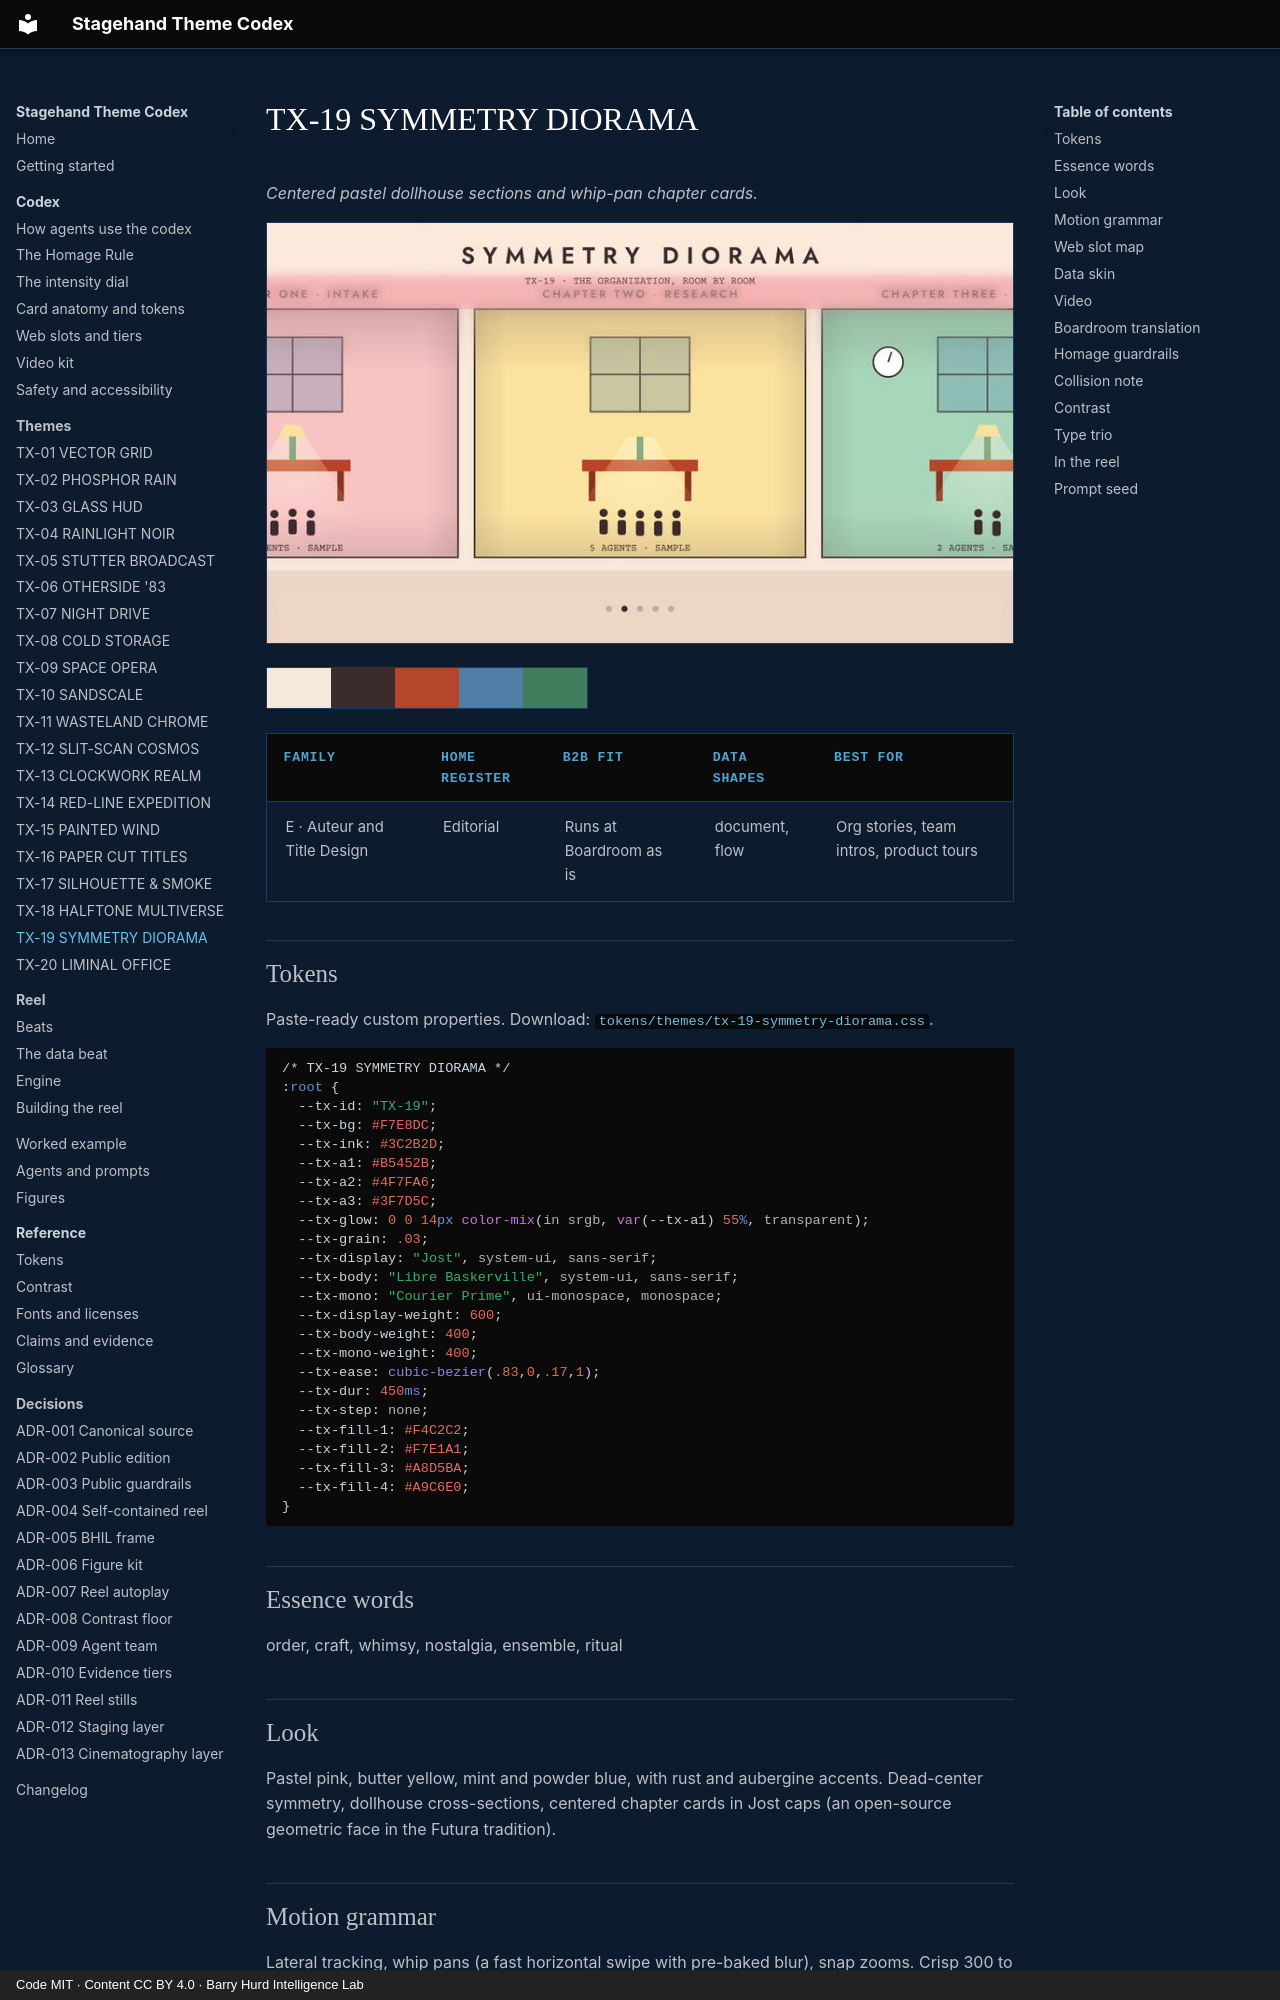

repository: PolymathWizard/BHIL-Stagehand-Theme-Reel · page: themes/tx-19-symmetry-diorama/index.html · generator: mkdocs · copyright: Code MIT · Content CC BY 4.0 · Barry Hurd Intelligence Lab

# TX-19 SYMMETRY DIORAMA

<!-- Generated from canon by scripts/build_derived.py. Do not edit by hand. -->

*Centered pastel dollhouse sections and whip-pan chapter cards.*

![TX-19 SYMMETRY DIORAMA, a still from the reel at Full](../assets/screens/tx-19-symmetry-diorama.jpg)

<div class="tx-swatches"><span class="tx-sw" style="background:#F7E8DC" title="--tx-bg #F7E8DC"></span><span class="tx-sw" style="background:#3C2B2D" title="--tx-ink #3C2B2D"></span><span class="tx-sw" style="background:#B5452B" title="--tx-a1 #B5452B"></span><span class="tx-sw" style="background:#4F7FA6" title="--tx-a2 #4F7FA6"></span><span class="tx-sw" style="background:#3F7D5C" title="--tx-a3 #3F7D5C"></span></div>

| Family | Home register | B2B fit | Data shapes | Best for |
| --- | --- | --- | --- | --- |
| E · Auteur and Title Design | Editorial | Runs at Boardroom as is | document, flow | Org stories, team intros, product tours |

## Tokens

Paste-ready custom properties. Download: [`tokens/themes/tx-19-symmetry-diorama.css`](https://github.com/PolymathWizard/BHIL-Stagehand-Theme-Reel/blob/main/tokens/themes/tx-19-symmetry-diorama.css).

```css
/* TX-19 SYMMETRY DIORAMA */
:root {
  --tx-id: "TX-19";
  --tx-bg: #F7E8DC;
  --tx-ink: #3C2B2D;
  --tx-a1: #B5452B;
  --tx-a2: #4F7FA6;
  --tx-a3: #3F7D5C;
  --tx-glow: 0 0 14px color-mix(in srgb, var(--tx-a1) 55%, transparent);
  --tx-grain: .03;
  --tx-display: "Jost", system-ui, sans-serif;
  --tx-body: "Libre Baskerville", system-ui, sans-serif;
  --tx-mono: "Courier Prime", ui-monospace, monospace;
  --tx-display-weight: 600;
  --tx-body-weight: 400;
  --tx-mono-weight: 400;
  --tx-ease: cubic-bezier(.83,0,.17,1);
  --tx-dur: 450ms;
  --tx-step: none;
  --tx-fill-1: #F4C2C2;
  --tx-fill-2: #F7E1A1;
  --tx-fill-3: #A8D5BA;
  --tx-fill-4: #A9C6E0;
}
```

## Essence words

order, craft, whimsy, nostalgia, ensemble, ritual
